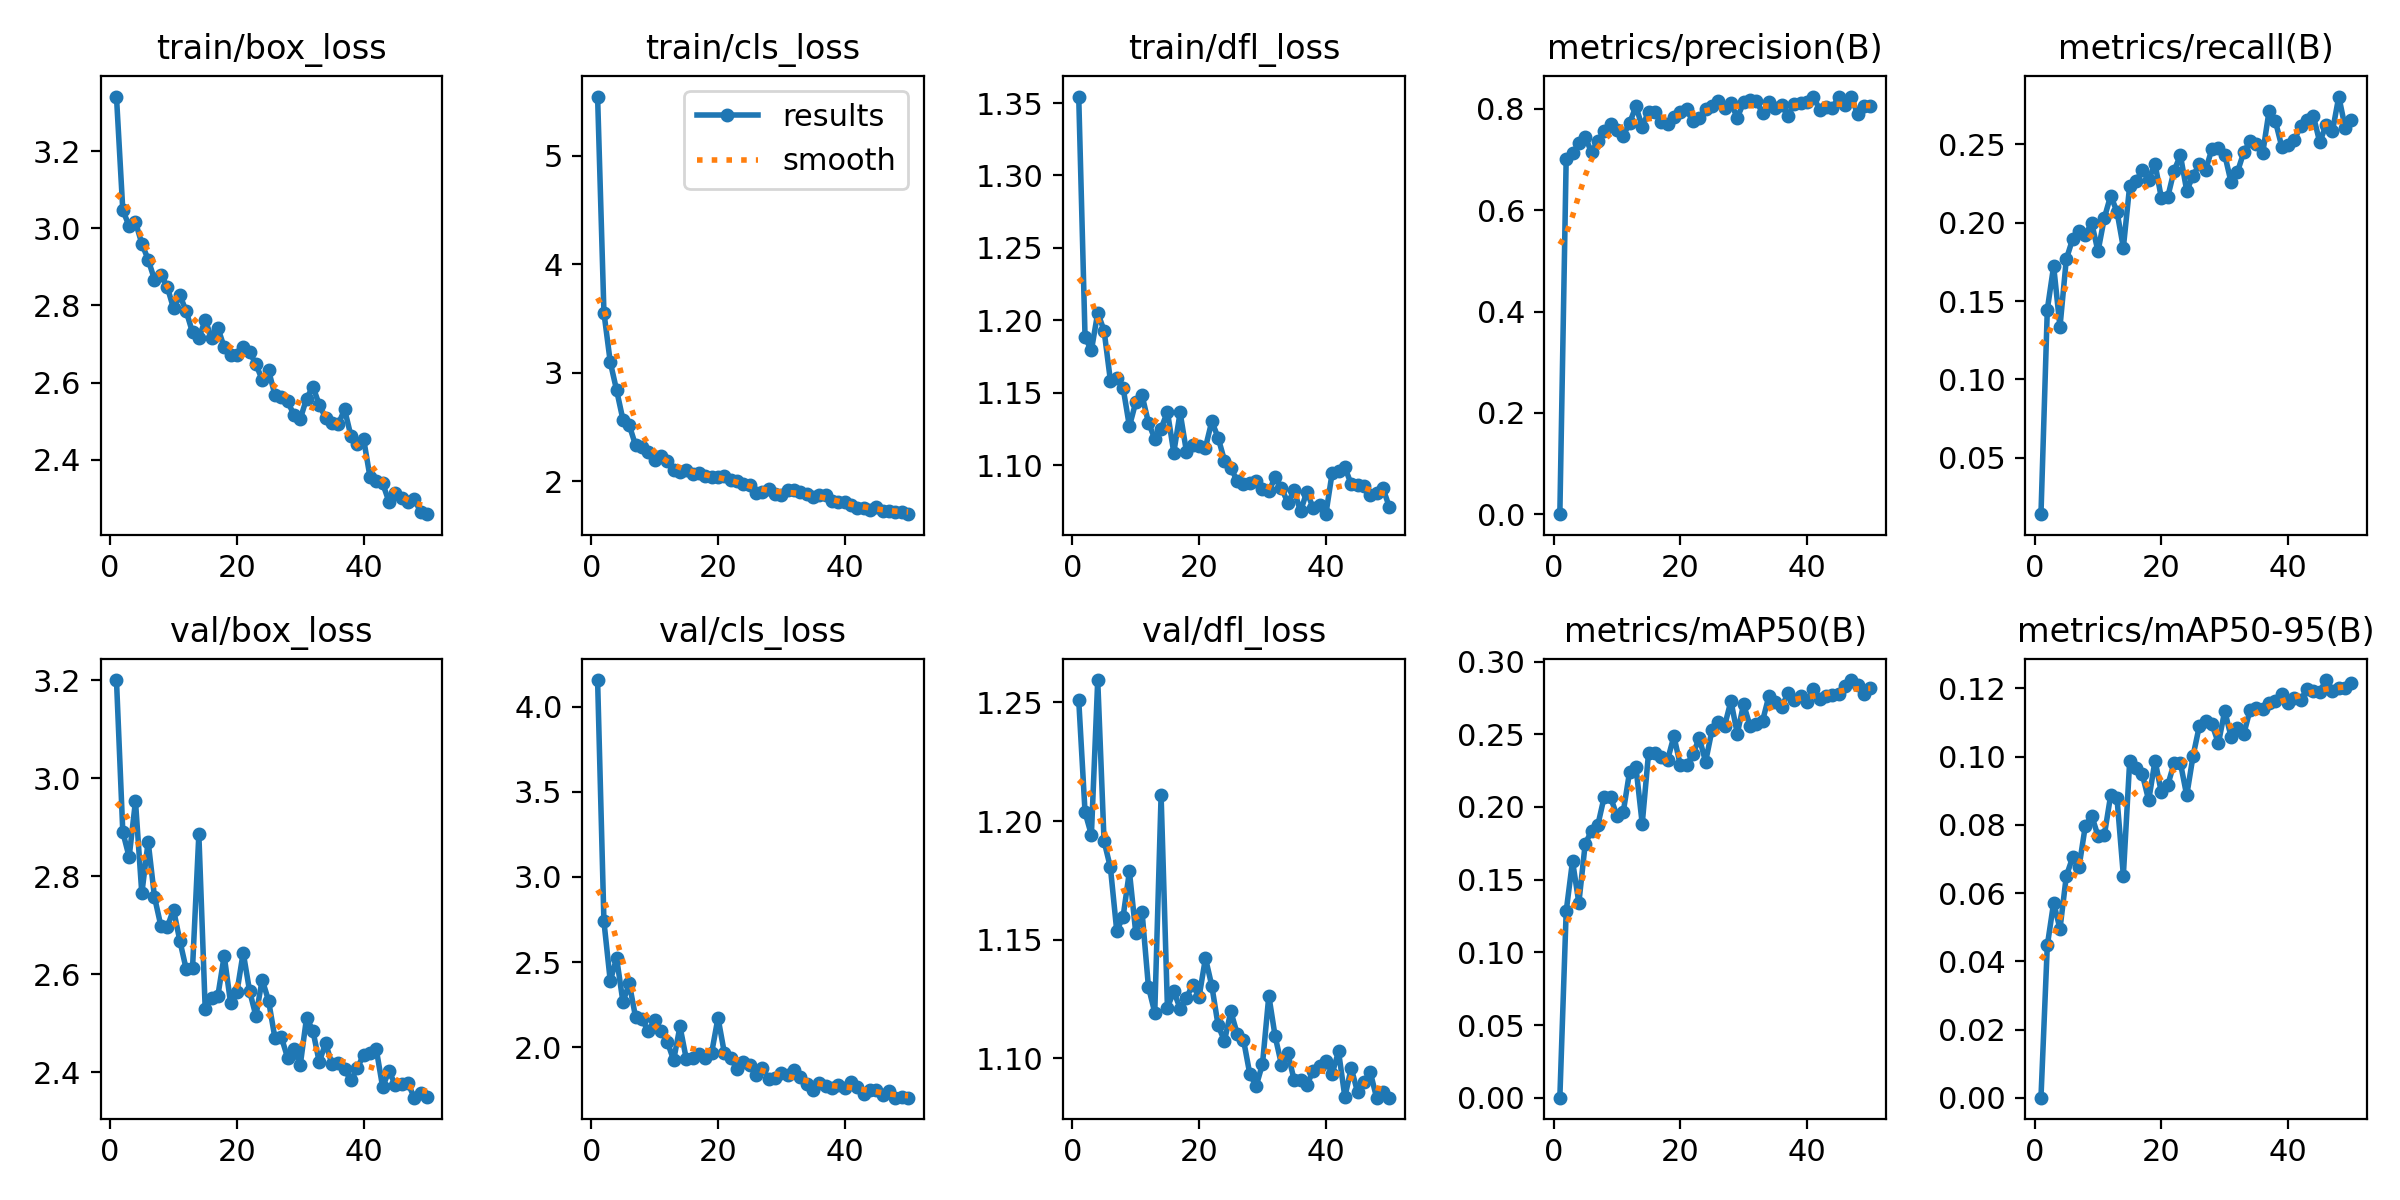

The file beside this chart, header and first rows:
epoch, time, train/box_loss, train/cls_loss, train/dfl_loss, metrics/precision(B), metrics/recall(B), metrics/mAP50(B), metrics/mAP50-95(B), val/box_loss, val/cls_loss, val/dfl_loss, lr/pg0, lr/pg1, lr/pg2
1, 53.8, 3.341, 5.546, 1.354, 0.00021, 0.01406, 0.00011, 4e-05, 3.2, 4.158, 1.251, 0.0005474, 0.0005474, 0.0005474
2, 99.86, 3.047, 3.553, 1.188, 0.7018, 0.1446, 0.1282, 0.04464, 2.89, 2.738, 1.204, 0.001081, 0.001081, 0.001081
3, 144.5, 3.006, 3.097, 1.179, 0.7121, 0.1723, 0.1628, 0.05718, 2.839, 2.388, 1.194, 0.001593, 0.001593, 0.001593
4, 189.1, 3.016, 2.838, 1.205, 0.7318, 0.1335, 0.134, 0.04951, 2.953, 2.523, 1.259, 0.001568, 0.001568, 0.001568
5, 234.5, 2.96, 2.566, 1.193, 0.7449, 0.1767, 0.1746, 0.06499, 2.764, 2.266, 1.192, 0.001535, 0.001535, 0.001535
6, 279.9, 2.919, 2.514, 1.158, 0.7143, 0.1896, 0.1835, 0.07046, 2.87, 2.374, 1.18, 0.001502, 0.001502, 0.001502
7, 327.2, 2.867, 2.328, 1.16, 0.7371, 0.1945, 0.1876, 0.06759, 2.757, 2.174, 1.154, 0.001469, 0.001469, 0.001469
8, 374, 2.88, 2.318, 1.154, 0.7564, 0.1921, 0.2069, 0.07968, 2.699, 2.164, 1.16, 0.001436, 0.001436, 0.001436
9, 418.2, 2.849, 2.271, 1.127, 0.7705, 0.1998, 0.2067, 0.08273, 2.695, 2.093, 1.179, 0.001403, 0.001403, 0.001403
10, 465.5, 2.793, 2.192, 1.143, 0.7581, 0.1817, 0.1941, 0.07673, 2.732, 2.161, 1.153, 0.00137, 0.00137, 0.00137
11, 511.6, 2.827, 2.23, 1.148, 0.7475, 0.203, 0.1964, 0.077, 2.668, 2.096, 1.162, 0.001337, 0.001337, 0.001337
12, 558, 2.785, 2.182, 1.129, 0.7718, 0.2172, 0.224, 0.08866, 2.61, 2.031, 1.13, 0.001304, 0.001304, 0.001304
13, 606, 2.73, 2.106, 1.118, 0.8054, 0.2069, 0.2277, 0.08774, 2.611, 1.923, 1.119, 0.001271, 0.001271, 0.001271
14, 654, 2.716, 2.079, 1.125, 0.7647, 0.184, 0.1884, 0.06515, 2.885, 2.121, 1.211, 0.001238, 0.001238, 0.001238
15, 700.8, 2.762, 2.104, 1.137, 0.7947, 0.2235, 0.2371, 0.09869, 2.53, 1.93, 1.121, 0.001205, 0.001205, 0.001205
16, 744.7, 2.717, 2.068, 1.109, 0.7944, 0.2267, 0.2371, 0.09672, 2.552, 1.934, 1.128, 0.001172, 0.001172, 0.001172
17, 793.4, 2.742, 2.077, 1.136, 0.7748, 0.2333, 0.2346, 0.0948, 2.556, 1.962, 1.121, 0.001139, 0.001139, 0.001139
18, 843.1, 2.691, 2.046, 1.109, 0.771, 0.2275, 0.2323, 0.08716, 2.637, 1.935, 1.126, 0.001106, 0.001106, 0.001106
19, 889.7, 2.672, 2.041, 1.114, 0.7844, 0.2375, 0.2487, 0.09884, 2.542, 1.967, 1.131, 0.001073, 0.001073, 0.001073
20, 935.6, 2.671, 2.034, 1.113, 0.7937, 0.2156, 0.2289, 0.08949, 2.562, 2.172, 1.126, 0.00104, 0.00104, 0.00104
21, 979.8, 2.692, 2.047, 1.112, 0.799, 0.2162, 0.2287, 0.09157, 2.644, 1.967, 1.142, 0.001007, 0.001007, 0.001007
22, 1029, 2.679, 2.012, 1.13, 0.7755, 0.233, 0.2361, 0.09805, 2.566, 1.935, 1.131, 0.0009739, 0.0009739, 0.0009739
23, 1076, 2.648, 2.002, 1.119, 0.7829, 0.243, 0.2475, 0.09818, 2.515, 1.871, 1.114, 0.0009409, 0.0009409, 0.0009409
24, 1127, 2.607, 1.976, 1.103, 0.8001, 0.2204, 0.2311, 0.08862, 2.588, 1.913, 1.107, 0.0009078, 0.0009078, 0.0009078
25, 1177, 2.632, 1.966, 1.098, 0.8053, 0.2299, 0.2526, 0.1002, 2.546, 1.895, 1.12, 0.0008748, 0.0008748, 0.0008748
26, 1226, 2.569, 1.891, 1.089, 0.816, 0.2373, 0.2585, 0.109, 2.47, 1.835, 1.11, 0.0008418, 0.0008418, 0.0008418
27, 1273, 2.562, 1.899, 1.087, 0.8009, 0.2338, 0.2558, 0.1106, 2.472, 1.877, 1.108, 0.0008088, 0.0008088, 0.0008088
28, 1322, 2.552, 1.926, 1.088, 0.8116, 0.2472, 0.2728, 0.1094, 2.429, 1.812, 1.093, 0.0007758, 0.0007758, 0.0007758
29, 1370, 2.517, 1.877, 1.089, 0.7828, 0.2479, 0.2505, 0.1039, 2.447, 1.817, 1.088, 0.0007428, 0.0007428, 0.0007428
30, 1420, 2.506, 1.869, 1.083, 0.8128, 0.2433, 0.2706, 0.1134, 2.414, 1.849, 1.098, 0.0007098, 0.0007098, 0.0007098
31, 1471, 2.559, 1.914, 1.082, 0.8184, 0.2258, 0.2559, 0.1058, 2.511, 1.838, 1.126, 0.0006768, 0.0006768, 0.0006768
32, 1520, 2.59, 1.921, 1.092, 0.816, 0.2322, 0.2569, 0.1082, 2.484, 1.865, 1.109, 0.0006438, 0.0006438, 0.0006438
33, 1566, 2.543, 1.9, 1.084, 0.7917, 0.2449, 0.2592, 0.1066, 2.42, 1.824, 1.097, 0.0006108, 0.0006108, 0.0006108
34, 1611, 2.509, 1.884, 1.074, 0.813, 0.252, 0.2764, 0.1137, 2.459, 1.785, 1.102, 0.0005778, 0.0005778, 0.0005778
35, 1659, 2.496, 1.849, 1.083, 0.8014, 0.2504, 0.2725, 0.1143, 2.417, 1.75, 1.091, 0.0005448, 0.0005448, 0.0005448
36, 1708, 2.492, 1.869, 1.068, 0.8074, 0.2445, 0.2687, 0.114, 2.42, 1.787, 1.091, 0.0005118, 0.0005118, 0.0005118
37, 1755, 2.531, 1.871, 1.082, 0.7865, 0.2713, 0.2782, 0.1156, 2.406, 1.773, 1.089, 0.0004788, 0.0004788, 0.0004788
38, 1803, 2.462, 1.818, 1.07, 0.8102, 0.2646, 0.2738, 0.1164, 2.383, 1.757, 1.095, 0.0004458, 0.0004458, 0.0004458
39, 1850, 2.44, 1.811, 1.072, 0.8123, 0.2484, 0.2762, 0.1183, 2.408, 1.778, 1.097, 0.0004127, 0.0004127, 0.0004127
40, 1899, 2.454, 1.808, 1.066, 0.8135, 0.2497, 0.2723, 0.1157, 2.436, 1.76, 1.099, 0.0003797, 0.0003797, 0.0003797
41, 1954, 2.356, 1.781, 1.095, 0.8245, 0.2528, 0.2811, 0.117, 2.438, 1.792, 1.094, 0.0003467, 0.0003467, 0.0003467
42, 2005, 2.345, 1.747, 1.096, 0.7984, 0.2619, 0.2739, 0.1167, 2.446, 1.768, 1.103, 0.0003137, 0.0003137, 0.0003137
43, 2053, 2.34, 1.752, 1.099, 0.8041, 0.2654, 0.276, 0.1198, 2.37, 1.725, 1.084, 0.0002807, 0.0002807, 0.0002807
44, 2099, 2.291, 1.737, 1.087, 0.8018, 0.2678, 0.2769, 0.1192, 2.402, 1.748, 1.096, 0.0002477, 0.0002477, 0.0002477
45, 2146, 2.315, 1.764, 1.087, 0.824, 0.2512, 0.2776, 0.1191, 2.374, 1.746, 1.086, 0.0002147, 0.0002147, 0.0002147
46, 2193, 2.3, 1.726, 1.085, 0.8087, 0.2625, 0.283, 0.1224, 2.377, 1.721, 1.09, 0.0001817, 0.0001817, 0.0001817
47, 2238, 2.291, 1.726, 1.079, 0.8234, 0.2583, 0.2873, 0.1193, 2.377, 1.739, 1.094, 0.0001487, 0.0001487, 0.0001487
48, 2283, 2.299, 1.714, 1.08, 0.7892, 0.2804, 0.2839, 0.1201, 2.348, 1.703, 1.083, 0.0001157, 0.0001157, 0.0001157
49, 2331, 2.264, 1.715, 1.084, 0.8066, 0.2607, 0.2776, 0.12, 2.357, 1.705, 1.086, 8.26832e-05, 8.26832e-05, 8.26832e-05
50, 2378, 2.259, 1.694, 1.071, 0.8061, 0.2654, 0.2816, 0.1215, 2.35, 1.702, 1.084, 4.96766e-05, 4.96766e-05, 4.96766e-05
